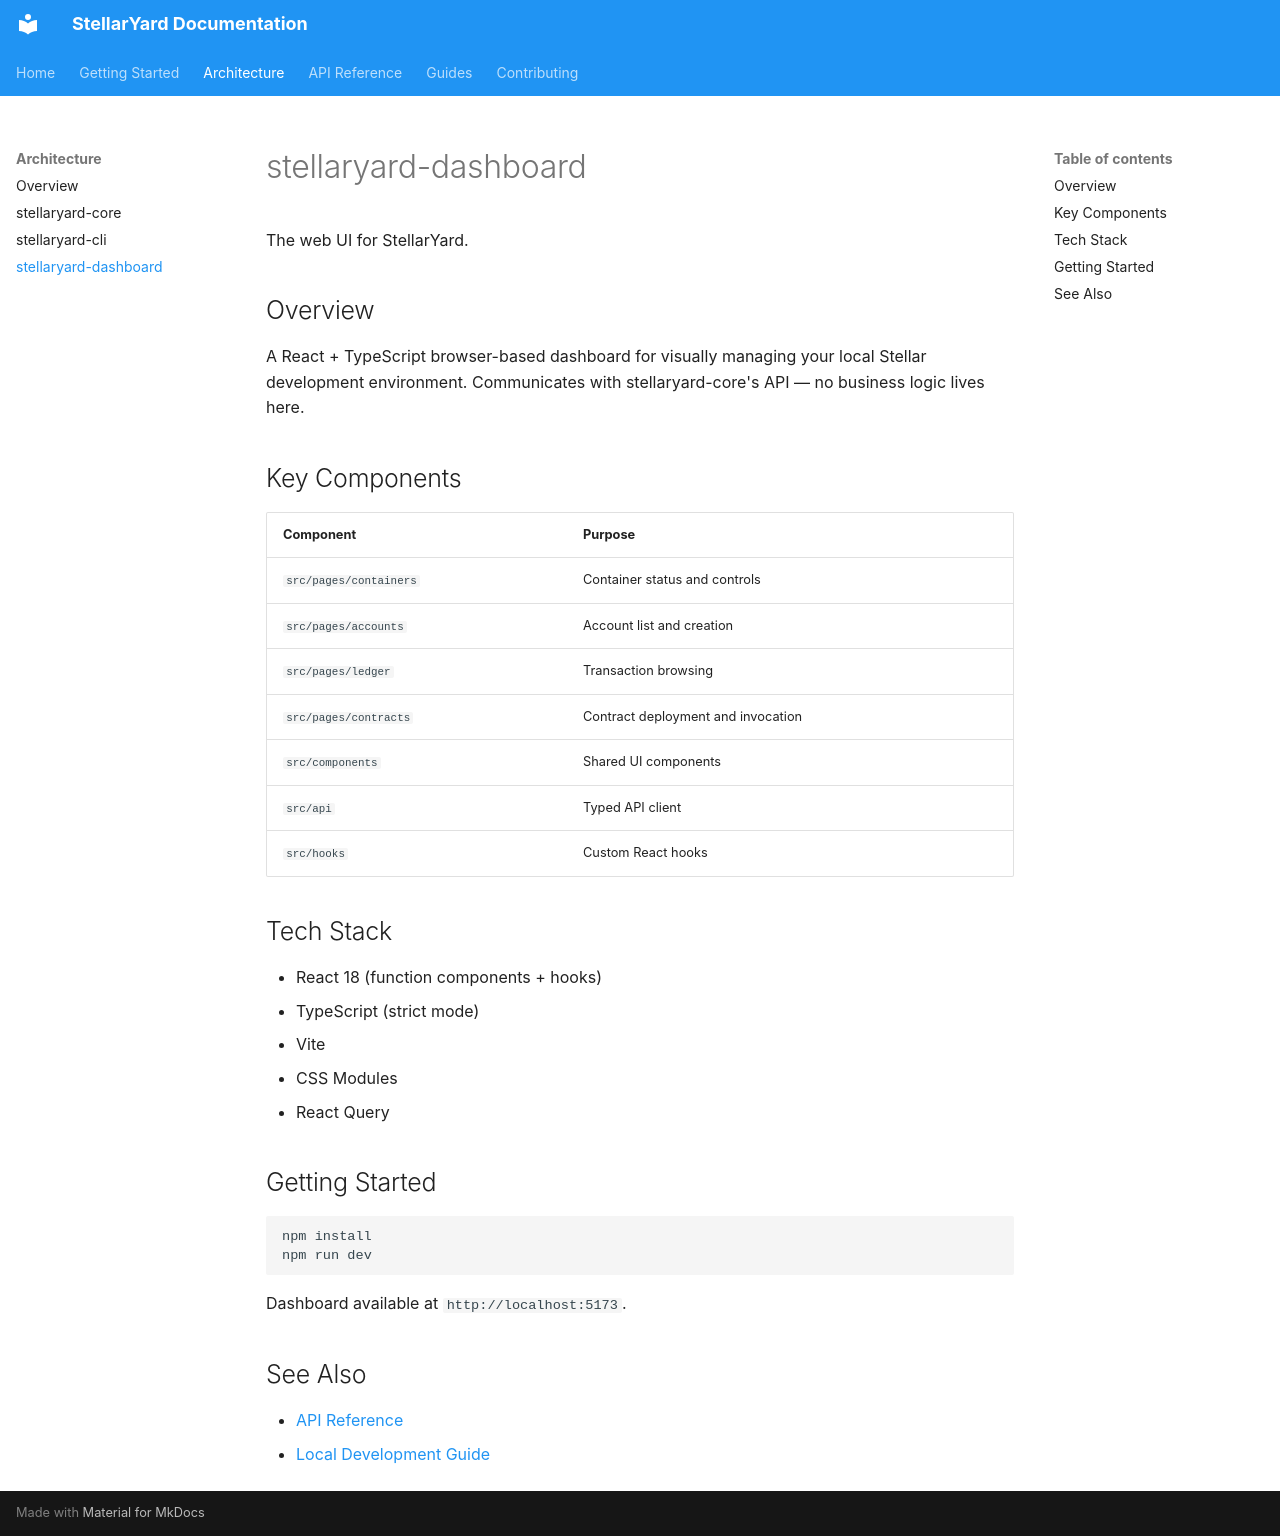

repository: StellarYard/stellaryard-docs · page: architecture/dashboard/index.html · generator: mkdocs

# stellaryard-dashboard

The web UI for StellarYard.

## Overview

A React + TypeScript browser-based dashboard for visually managing your local Stellar development environment. Communicates with stellaryard-core's API — no business logic lives here.

## Key Components

| Component | Purpose |
|-----------|---------|
| `src/pages/containers` | Container status and controls |
| `src/pages/accounts` | Account list and creation |
| `src/pages/ledger` | Transaction browsing |
| `src/pages/contracts` | Contract deployment and invocation |
| `src/components` | Shared UI components |
| `src/api` | Typed API client |
| `src/hooks` | Custom React hooks |

## Tech Stack

- React 18 (function components + hooks)
- TypeScript (strict mode)
- Vite
- CSS Modules
- React Query

## Getting Started

```bash
npm install
npm run dev
```

Dashboard available at `http://localhost:5173`.

## See Also

- [API Reference](../api/overview.md)
- [Local Development Guide](../guides/local-development.md)
